Run: headless pygame with SDL's dummy video driver; simulated clock (each Clock.tick advances the game by its frame time, no real sleeping); random seed 0; keys injected as events and as key.get_pressed() state; no mouse input.
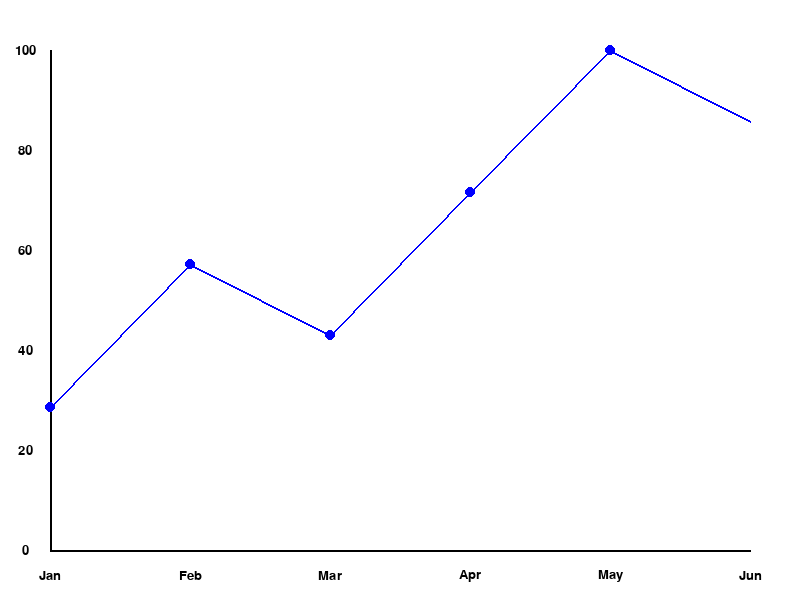
Frame 1 of 4 · flips 1–60 · no input
Frame 2 of 4 · flips 61–180 · tapped SPACE, RETURN · held RIGHT (→), D · screen unchanged from frame 1, image omitted
Frame 3 of 4 · flips 181–300 · held DOWN (↓), S · screen unchanged from frame 2, image omitted
Frame 4 of 4 · flips 301–420 · held LEFT (←), A, UP (↑), W · screen unchanged from frame 3, image omitted

The pygame program that drew these frames:

import pygame
import math

# Initialize Pygame
pygame.init()

# Constants
WIDTH, HEIGHT = 800, 600
BACKGROUND_COLOR = (255, 255, 255)
AXIS_COLOR = (0, 0, 0)
LINE_COLOR = (0, 0, 255)
FONT_COLOR = (0, 0, 0)
FONT_SIZE = 20
MARGIN = 50

# Create a Pygame window
screen = pygame.display.set_mode((WIDTH, HEIGHT))
pygame.display.set_caption("Line Chart")

# Function to draw the line chart
def draw_line_chart(surface, data, x_labels, y_labels):
    # Clear the screen
    surface.fill(BACKGROUND_COLOR)

    # Calculate chart area dimensions
    chart_width = WIDTH - 2 * MARGIN
    chart_height = HEIGHT - 2 * MARGIN

    # Draw X and Y axes
    pygame.draw.line(surface, AXIS_COLOR, (MARGIN, MARGIN + chart_height), (MARGIN + chart_width, MARGIN + chart_height), 2)
    pygame.draw.line(surface, AXIS_COLOR, (MARGIN, MARGIN + chart_height), (MARGIN, MARGIN), 2)

    # Draw X and Y axis labels
    font = pygame.font.Font(None, FONT_SIZE)
    for i, label in enumerate(x_labels):
        text = font.render(label, True, FONT_COLOR)
        text_rect = text.get_rect()
        text_rect.centerx = MARGIN + (i / (len(x_labels) - 1)) * chart_width
        text_rect.centery = MARGIN + chart_height + MARGIN // 2
        surface.blit(text, text_rect)

    for i, label in enumerate(y_labels):
        text = font.render(label, True, FONT_COLOR)
        text_rect = text.get_rect()
        text_rect.centerx = MARGIN // 2
        text_rect.centery = MARGIN + chart_height - (i / (len(y_labels) - 1)) * chart_height
        surface.blit(text, text_rect)

    # Draw data points and connect with lines
    num_points = len(data)
    if num_points > 1:
        for i in range(num_points - 1):
            x1 = MARGIN + (i / (num_points - 1)) * chart_width
            x2 = MARGIN + ((i + 1) / (num_points - 1)) * chart_width
            y1 = MARGIN + chart_height - (data[i] / max(data)) * chart_height
            y2 = MARGIN + chart_height - (data[i + 1] / max(data)) * chart_height
            pygame.draw.circle(surface, LINE_COLOR, (int(x1), int(y1)), 5)
            pygame.draw.line(surface, LINE_COLOR, (x1, y1), (x2, y2), 2)

# Sample data
data = [20, 40, 30, 50, 70, 60]
x_labels = ["Jan", "Feb", "Mar", "Apr", "May", "Jun"]
y_labels = ["0", "20", "40", "60", "80", "100"]

running = True
while running:
    for event in pygame.event.get():
        if event.type == pygame.QUIT:
            running = False

    draw_line_chart(screen, data, x_labels, y_labels)

    pygame.display.flip()

# Quit Pygame
pygame.quit()
